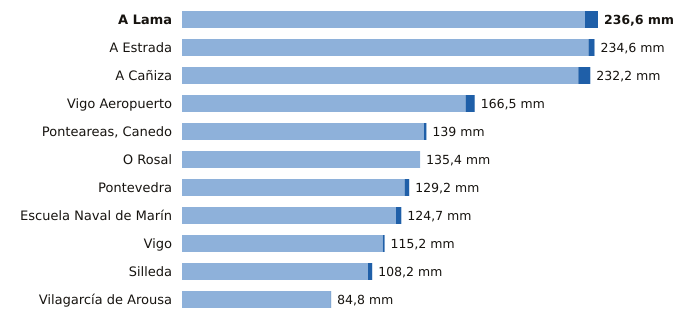

The table this chart was drawn from, first rows:
estacion, provincia, indicativo, mm_6_dias_anteriores, mm_hoy, mm_7_dias, horas_de_hoy
A Lama, Pontevedra, 1489A, 229.2, 7.4, 236.6, 12
A Estrada, Pontevedra, 1468X, 231.2, 3.4, 234.6, 14
A Cañiza, Pontevedra, 1719, 225.4, 6.8, 232.2, 13
Vigo Aeropuerto, Pontevedra, 1495, 161.3, 5.2, 166.5, 15
Ponteareas, Canedo, Pontevedra, 1723X, 137.6, 1.4, 139.0, 14
O Rosal, Pontevedra, 1730E, 135.4, 0.0, 135.4, 11
Pontevedra, Pontevedra, 1484C, 126.6, 2.6, 129.2, 15
Escuela Naval de Marín, Pontevedra, 1486E, 121.7, 3.0, 124.7, 15
Vigo, Pontevedra, 1496X, 114.2, 1.0, 115.2, 15
Silleda, Pontevedra, 1466A, 105.8, 2.4, 108.2, 13
Vilagarcía de Arousa, Pontevedra, 1477V, 84.6, 0.2, 84.8, 11
